Run: headless pygame with SDL's dummy video driver; simulated clock (each Clock.tick advances the game by its frame time, no real sleeping); random seed 0; keys injected as events and as key.get_pressed() state; mouse plan: one left click at the window centre at the start of phase 2, then a move to the lower-right quarter at the start of phase 3.
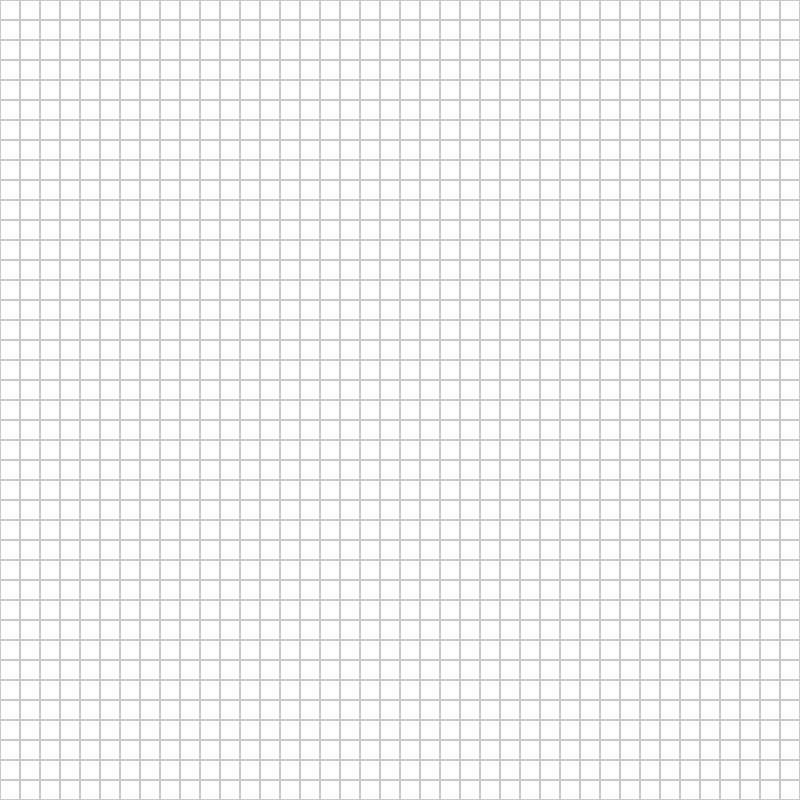
Frame 1 of 4 · flips 1–60 · no input
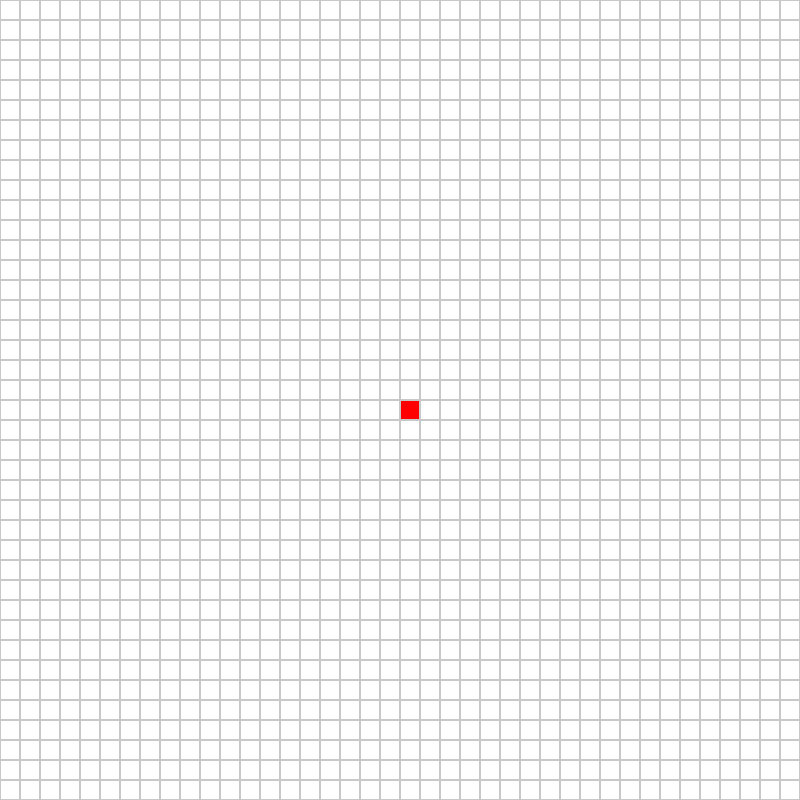
Frame 2 of 4 · flips 61–180 · clicked the window centre · tapped SPACE, RETURN · held RIGHT (→), D
Frame 3 of 4 · flips 181–300 · moved the mouse to the lower-right quarter · held DOWN (↓), S · screen unchanged from frame 2, image omitted
Frame 4 of 4 · flips 301–420 · held LEFT (←), A, UP (↑), W · screen unchanged from frame 3, image omitted

The pygame program that drew these frames:

'''
To run program. Start the program. Click your first starting point and choose your second point.
Once points are selected press space and watch.
'''


import pygame
import collections


WIDTH, HEIGHT = 800, 800 #Window size
ROWS = 40
GRID_SIZE = WIDTH // ROWS 
WHITE, BLACK, RED, GREEN, BLUE, GREY = (255, 255, 255), (0, 0, 0), (255, 0, 0), (0, 255, 0), (0, 0, 255), (200, 200, 200) #Sets color with RGB

class Node:
    def __init__(self, row, col):
        self.row, self.col = row, col
        self.color = WHITE
        self.neighbors = []
    
    def is_barrier(self):
        return self.color == BLACK

    def is_start(self):
        return self.color == RED

    def is_end(self):
        return self.color == BLUE

    def make_start(self):
        self.color = RED

    def make_end(self):
        self.color = BLUE

    def make_barrier(self):
        self.color = BLACK

    def make_open(self):
        self.color = GREEN

    def make_path(self):
        self.color = BLUE

    def reset(self):
        self.color = WHITE

    def draw(self, win ): #Creates window
        pygame.draw.rect(win, self.color, (self.col * GRID_SIZE, self.row * GRID_SIZE, GRID_SIZE, GRID_SIZE))
        pygame.draw.rect(win, GREY, (self.col * GRID_SIZE, self.row * GRID_SIZE, GRID_SIZE, GRID_SIZE), 1)

def make_grid(): #Creates grid
    return [[Node(r, c) for c in range(ROWS)] for r in range(ROWS)] 

def draw(win, grid): #Draws on the grid to show progression of algorithm
    for row in grid:
        for node in row: node.draw(win)
    pygame.display.update()

def bfs(win, grid, start, end):
    queue = collections.deque([start])
    visited = {start}
    parent = {start: None}
    
    while queue:
        current = queue.popleft()
        if current == end:
            #Reconstruct path
            while current:
                current.color = BLUE
                current = parent[current]
                draw(win, grid)
            return True
            
        for neighbor in current.neighbors:
            if neighbor not in visited:
                visited.add(neighbor)
                parent[neighbor] = current
                queue.append(neighbor)
                neighbor.make_open() #Makes green
                draw(win, grid)
    return False

def update_neighbors(node, grid):
    node.neighbors = []
    r, c = node.row, node.col
    for dr, dc in [(0, 1), (1, 0), (0, -1), (-1, 0)]: #Checks all 4 directions
        nr, nc = r + dr, c + dc
        if 0 <= nr < ROWS and 0 <= nc < ROWS and not grid[nr][nc].is_barrier():
            node.neighbors.append(grid[nr][nc]) #Only adds if it's on the board and not a wall

def refresh_all_neighbors(grid):
    for row in grid:
        for node in row:
            update_neighbors(node, grid)

def main():
    win = pygame.display.set_mode((WIDTH, HEIGHT))
    grid = make_grid()
    start, end = None, None
    run = True
    clock = pygame.time.Clock()
    
    while run:
        clock.tick(60)
        draw(win, grid)
        for event in pygame.event.get():
            if event.type == pygame.QUIT: 
                run = False
            
            if event.type == pygame.MOUSEBUTTONDOWN and event.button == 1: #Seperates first and second clicks
                pos = pygame.mouse.get_pos()
                r, c = pos[1] // GRID_SIZE, pos[0] // GRID_SIZE
                node = grid[r][c]
                if not start and node != end:
                    start = node
                    start.make_start()
                elif not end and node != start:
                    end = node
                    end.make_end()
            if event.type == pygame.KEYDOWN:
                if event.key == pygame.K_SPACE and start and end:
                    refresh_all_neighbors(grid)
                    bfs(win, grid, start, end)
                if event.key == pygame.K_r: #Pressing r resets the board
                    grid = make_grid()
                    start, end = None, None

            if start and end and pygame.mouse.get_pressed()[0]: #For drawing walls
                pos = pygame.mouse.get_pos()
                r, c = pos[1] // GRID_SIZE, pos[0] // GRID_SIZE
                node = grid[r][c]
                if node != start and node != end:
                    node.make_barrier()
    pygame.quit()

if __name__ == "__main__":
    main()
